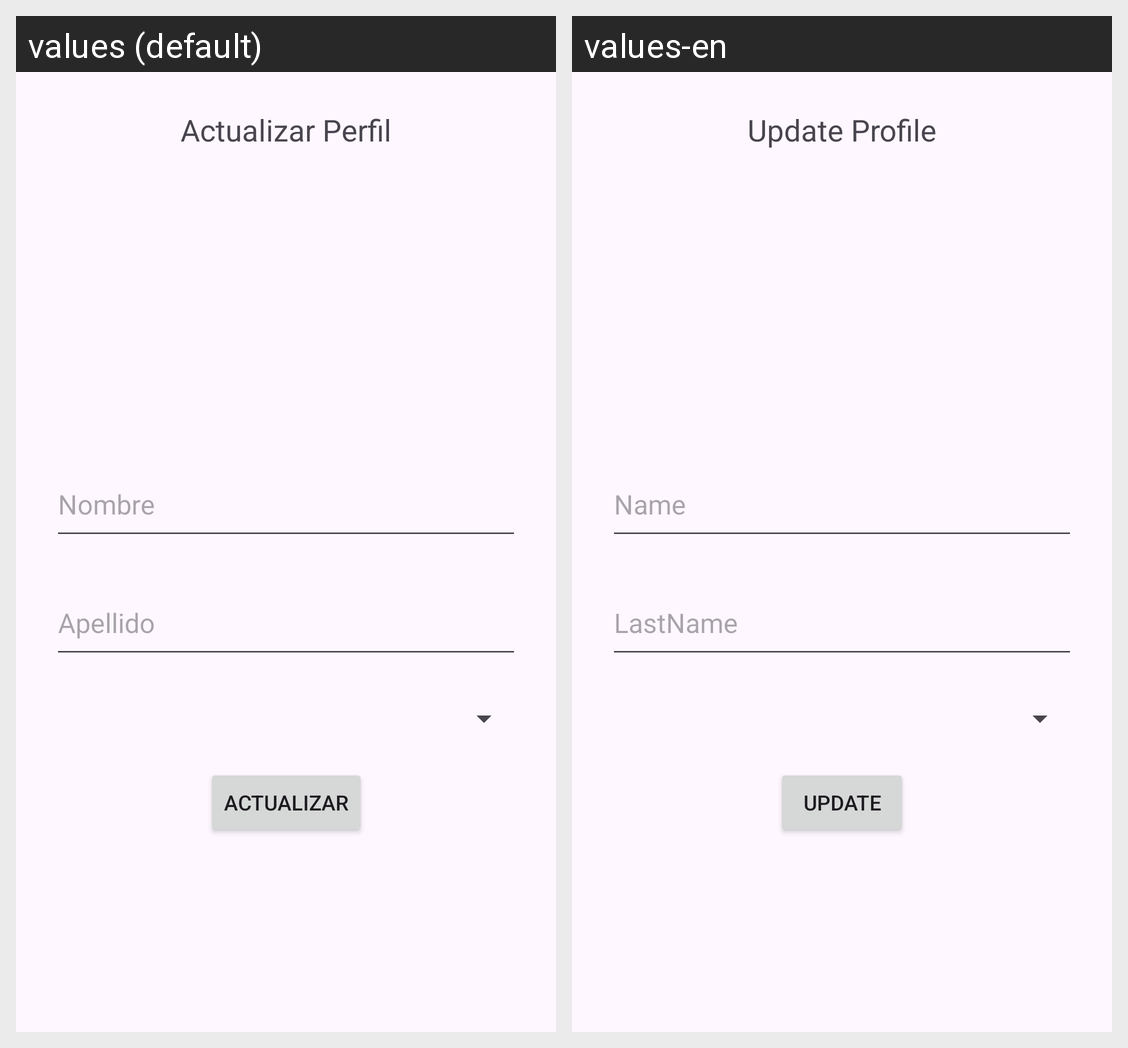

For this localized Android screen grid, give each drawn string resource with its value in every locale shown.
Android screen res/layout/activity_update_perfil.xml rendered under 2 locales, left to right: values (default), values-en. Device: Nexus 5 (rendered at 1080×1920; each locale shown at half size, 540×960, under a caption strip naming it); theme Theme.VecinApp.
Strings drawn on this screen, with the default value and each locale's value (text and hints the layout hard-codes, and strings that could not be matched under every locale, appear in the picture but are not listed):

title_update
  values: Actualizar Perfil
  values-en: Update Profile

text_update_name
  values: Nombre
  values-en: Name

text_update_lastName
  values: Apellido
  values-en: LastName

btn_update
  values: Actualizar
  values-en: Update
